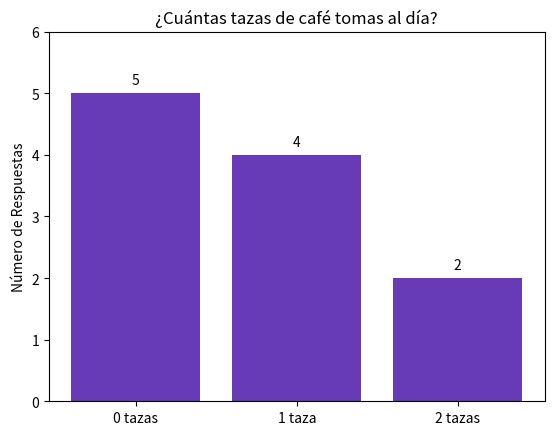

Python code for this plot:
# Grafico de barras
# ¿Cuantas tazas de cafe tomas al dia?

import matplotlib.pyplot as plt
import numpy as np

categorias = ["0 tazas", "1 taza", "2 tazas"]
frecuencias = [5, 4, 2] 


x_pos = np.arange(len(categorias))

color_purpura = '#673ab7'
barras = plt.bar(x_pos, frecuencias, color=color_purpura)

plt.xticks(x_pos, categorias)
plt.ylabel("Número de Respuestas")
plt.title("¿Cuántas tazas de café tomas al día?")
plt.ylim(0, max(frecuencias) + 1) 


for bar in barras:
    yval = bar.get_height()
    
    plt.text(bar.get_x() + bar.get_width()/2, yval + 0.1, yval, ha='center', va='bottom')

plt.show()